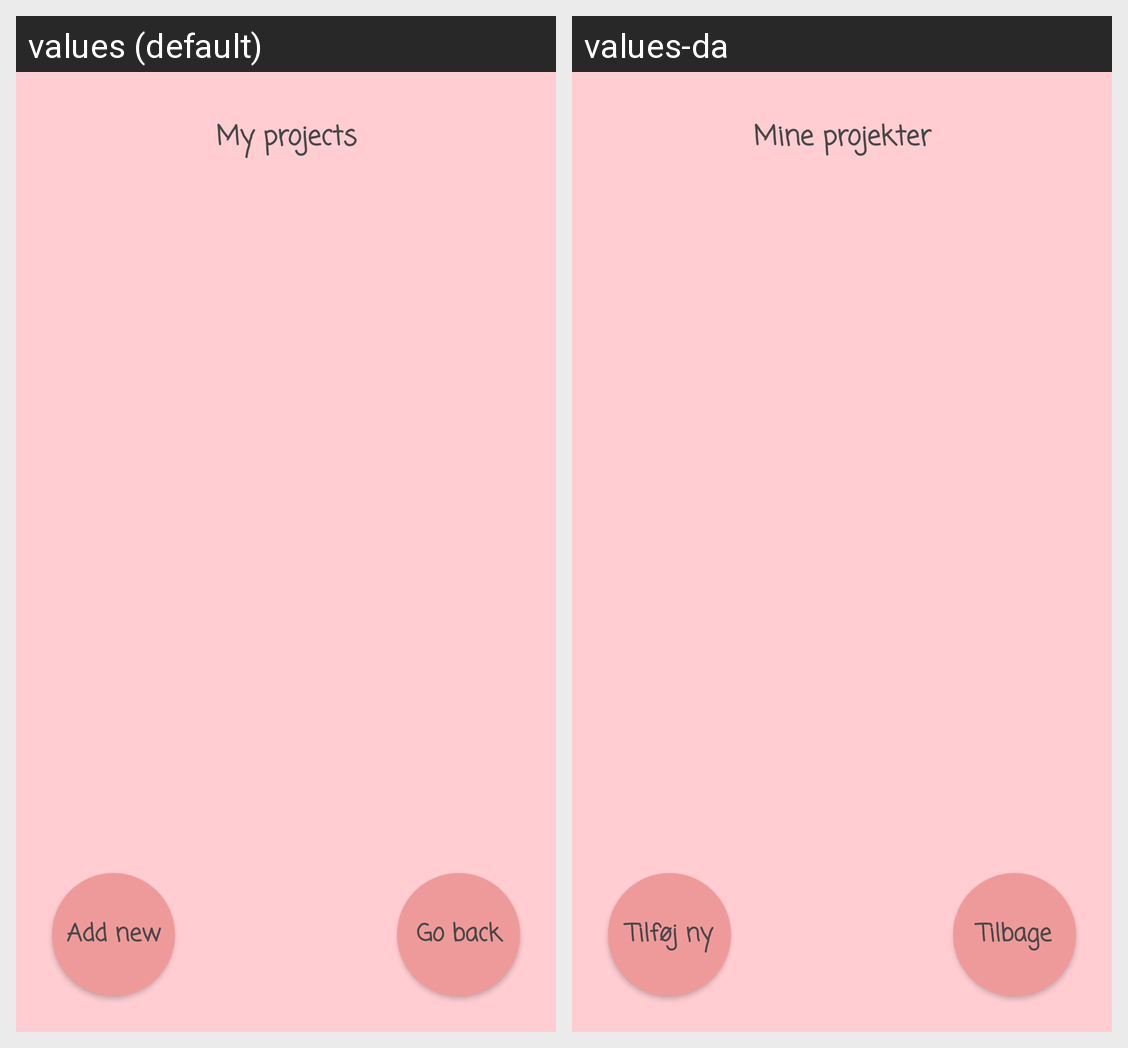

The Android screen above is rendered under two locales of the same app. Produce the string resources it draws, with the default and per-locale values.
Android screen res/layout/fragment_project_list.xml rendered under 2 locales, left to right: values (default), values-da. Device: Nexus 5 (rendered at 1080×1920; each locale shown at half size, 540×960, under a caption strip naming it); theme Theme.KnittyBuddy.
Strings drawn on this screen, with the default value and each locale's value (text and hints the layout hard-codes, and strings that could not be matched under every locale, appear in the picture but are not listed):

my_projects
  values: My projects
  values-da: Mine projekter

go_back
  values: Go back
  values-da: Tilbage

add_new
  values: Add new
  values-da: Tilføj ny
